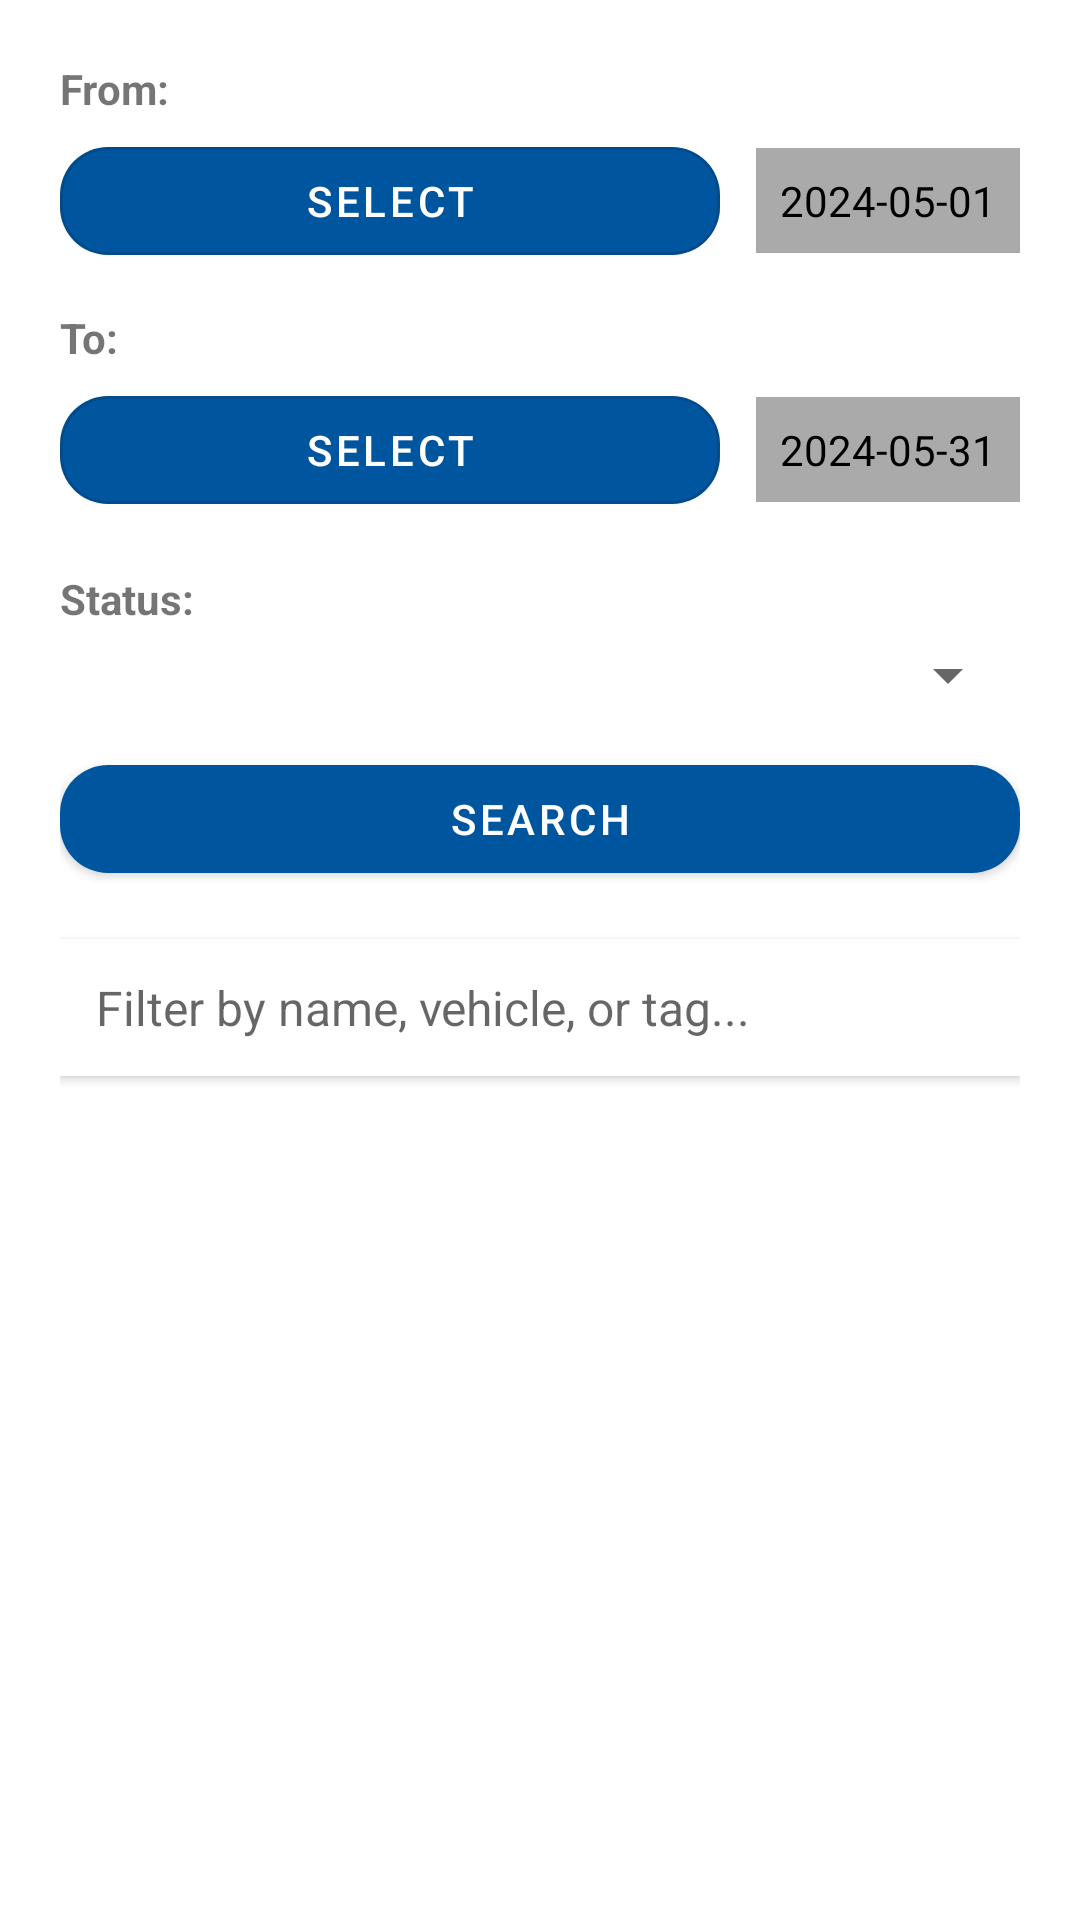

Write the Android layout XML for this screen, with the resource values it uses.
<!-- AndroidManifest.xml: application theme Theme.LoginApp -->
<!-- res/layout/activity_access_logs.xml -->
<ScrollView xmlns:android="http://schemas.android.com/apk/res/android"
    xmlns:app="http://schemas.android.com/apk/res-auto"
    xmlns:tools="http://schemas.android.com/tools"
    android:layout_width="match_parent"
    android:layout_height="match_parent"
    android:background="@android:color/background_light"
    tools:context=".AccessLogsActivity">

    <LinearLayout
        android:layout_width="match_parent"
        android:layout_height="wrap_content"
        android:orientation="vertical"
        android:padding="20dp">

        <TextView
            android:layout_width="wrap_content"
            android:layout_height="wrap_content"
            android:text="From:"
            android:textStyle="bold"
            android:layout_marginBottom="4dp" />
        <LinearLayout
            android:layout_width="match_parent"
            android:layout_height="wrap_content"
            android:orientation="horizontal"
            android:gravity="center_vertical">
            <com.google.android.material.button.MaterialButton
                android:id="@+id/btnFromDate"
                android:layout_width="0dp"
                android:layout_height="wrap_content"
                android:layout_weight="1"
                android:text="Select"
                style="@style/Widget.MaterialComponents.Button.OutlinedButton"
                app:cornerRadius="16dp"
                app:backgroundTint="@color/purple_500"
                android:textColor="@android:color/white" />
            <TextView
                android:id="@+id/tvFromDate"
                android:layout_width="wrap_content"
                android:layout_height="wrap_content"
                android:text="2024-05-01"
                android:background="@android:color/darker_gray"
                android:padding="8dp"
                android:textColor="@android:color/black"
                android:layout_marginStart="12dp" />
        </LinearLayout>

        <View
            android:layout_width="match_parent"
            android:layout_height="12dp" />

        <TextView
            android:layout_width="wrap_content"
            android:layout_height="wrap_content"
            android:text="To:"
            android:textStyle="bold"
            android:layout_marginBottom="4dp" />
        <LinearLayout
            android:layout_width="match_parent"
            android:layout_height="wrap_content"
            android:orientation="horizontal"
            android:gravity="center_vertical">
            <com.google.android.material.button.MaterialButton
                android:id="@+id/btnToDate"
                android:layout_width="0dp"
                android:layout_height="wrap_content"
                android:layout_weight="1"
                android:text="Select"
                style="@style/Widget.MaterialComponents.Button.OutlinedButton"
                app:cornerRadius="16dp"
                app:backgroundTint="@color/purple_500"
                android:textColor="@android:color/white" />
            <TextView
                android:id="@+id/tvToDate"
                android:layout_width="wrap_content"
                android:layout_height="wrap_content"
                android:text="2024-05-31"
                android:background="@android:color/darker_gray"
                android:padding="8dp"
                android:textColor="@android:color/black"
                android:layout_marginStart="12dp" />
        </LinearLayout>

        <View
            android:layout_width="match_parent"
            android:layout_height="16dp" />

        <TextView
            android:layout_width="wrap_content"
            android:layout_height="wrap_content"
            android:text="Status:"
            android:textStyle="bold"
            android:layout_marginBottom="4dp" />
        <Spinner
            android:id="@+id/spinnerStatus"
            android:layout_width="match_parent"
            android:layout_height="wrap_content"
            android:layout_marginBottom="12dp" />

        <com.google.android.material.button.MaterialButton
            android:id="@+id/btnSearch"
            android:layout_width="match_parent"
            android:layout_height="wrap_content"
            android:text="Search"
            style="@style/Widget.MaterialComponents.Button"
            app:cornerRadius="16dp"
            app:backgroundTint="@color/purple_500"
            android:textColor="@android:color/white"
            android:layout_marginBottom="16dp" />

        <EditText
            android:id="@+id/filterEditText"
            android:layout_width="match_parent"
            android:layout_height="wrap_content"
            android:hint="Filter by name, vehicle, or tag..."
            android:layout_marginBottom="12dp"
            android:background="@android:color/white"
            android:padding="12dp"
            android:elevation="2dp"
            android:textSize="16sp" />

        <TextView
            android:id="@+id/errorText"
            android:layout_width="match_parent"
            android:layout_height="wrap_content"
            android:textColor="@android:color/holo_red_dark"
            android:visibility="gone"
            android:text="Error loading logs"
            android:gravity="center"
            android:layout_marginBottom="8dp"
            android:textSize="16sp"
            android:textStyle="bold" />

        <TextView
            android:id="@+id/totalLogsText"
            android:layout_width="match_parent"
            android:layout_height="wrap_content"
            android:text="Total logs: 0"
            android:textStyle="bold"
            android:textSize="16sp"
            android:gravity="end"
            android:layout_marginBottom="8dp"
            android:visibility="gone" />

        <FrameLayout
            android:layout_width="match_parent"
            android:layout_height="0dp"
            android:layout_weight="1">

            <androidx.recyclerview.widget.RecyclerView
                android:id="@+id/recyclerView"
                android:layout_width="match_parent"
                android:layout_height="match_parent"
                android:padding="4dp" />

            <ProgressBar
                android:id="@+id/progressBar"
                android:layout_width="wrap_content"
                android:layout_height="wrap_content"
                android:layout_gravity="center"
                android:visibility="gone"
                style="?android:attr/progressBarStyleLarge" />
        </FrameLayout>

    </LinearLayout>
</ScrollView>
<!-- resources referenced by this layout -->
<resources>
  <color name="purple_500">@color/primary</color>
  <style name="Theme.LoginApp" parent="Theme.MaterialComponents.DayNight.NoActionBar">
          <item name="colorPrimary">@color/primary</item>
          <item name="colorPrimaryVariant">@color/primary_dark</item>
          <item name="colorOnPrimary">@color/white</item>
          <item name="colorSecondary">@color/accent</item>
          <item name="colorSecondaryVariant">@color/secondary_dark</item>
          <item name="colorOnSecondary">@color/white</item>
          <item name="android:statusBarColor">@color/primary_dark</item>
          <item name="android:navigationBarColor">@color/primary_dark</item>
          <item name="android:windowBackground">@color/white</item>
      </style>
  <color name="primary">#00559F</color>
  <color name="primary_dark">#003D6B</color>
  <color name="white">#FFFFFF</color>
  <color name="accent">#00A3E0</color>
  <color name="secondary_dark">#006699</color>
</resources>
